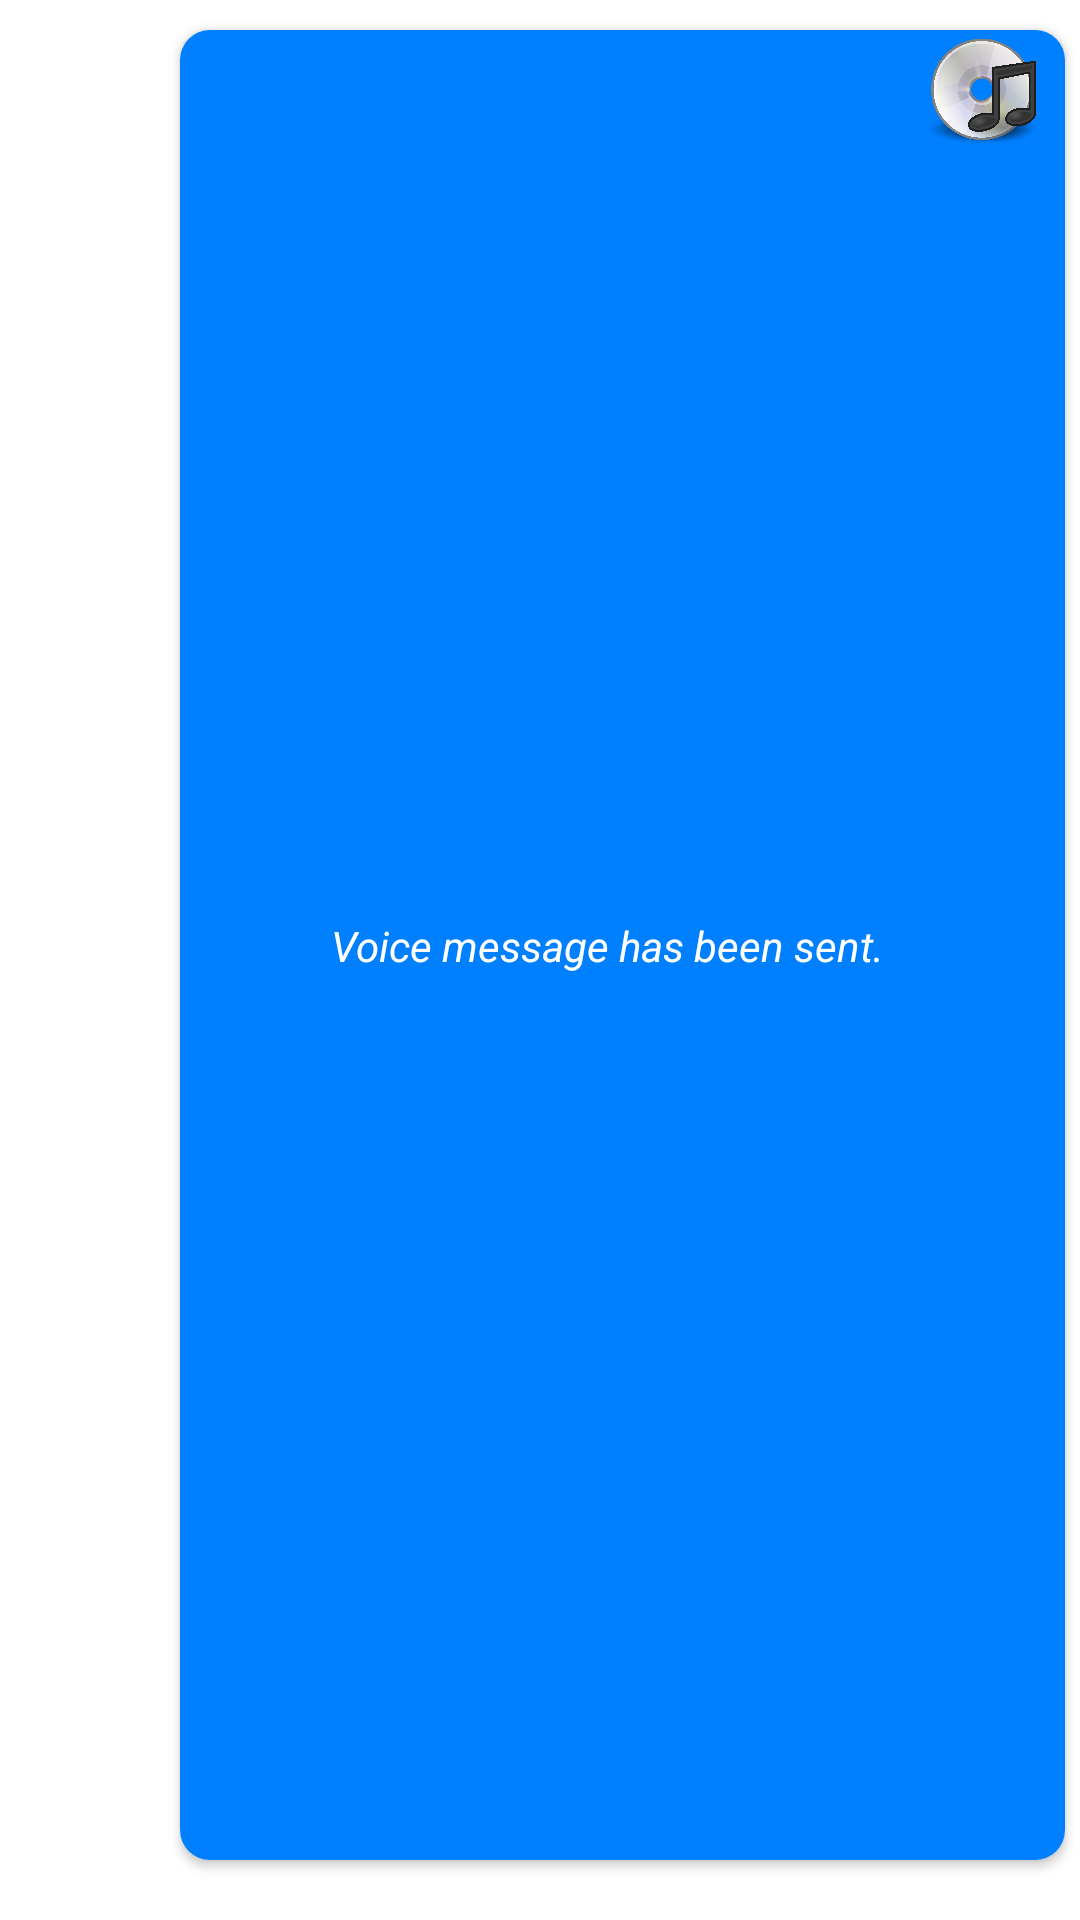

Here is an Android app screen rendered from its layout file. Give the layout XML and the strings, colors and styles it references.
<!-- AndroidManifest.xml: application theme Theme.VoiceTest -->
<!-- res/layout/card_layout.xml -->
<?xml version="1.0" encoding="utf-8"?>
<androidx.constraintlayout.widget.ConstraintLayout
    xmlns:android="http://schemas.android.com/apk/res/android"
    xmlns:app="http://schemas.android.com/apk/res-auto"
    xmlns:tools="http://schemas.android.com/tools"
    android:layout_width="match_parent"
    android:layout_height="74dp">

    <androidx.cardview.widget.CardView
        android:layout_width="match_parent"
        android:layout_height="match_parent"
        app:cardCornerRadius="10dp"
        android:layout_marginTop="10dp"
        android:layout_marginLeft="60dp"
        android:layout_marginRight="5dp"
        android:layout_marginBottom="20dp"
        tools:layout_editor_absoluteX="30dp"
        tools:layout_editor_absoluteY="10dp">

        <androidx.constraintlayout.widget.ConstraintLayout
            android:layout_width="match_parent"
            android:layout_height="match_parent"

            android:background="#0080ff">

            <ImageView
                android:id="@+id/imageView"
                android:layout_width="46dp"
                android:layout_height="34dp"
                android:clickable="true"
                app:layout_constraintBottom_toBottomOf="parent"
                app:layout_constraintEnd_toEndOf="parent"
                app:layout_constraintHorizontal_bias="0.002"
                app:layout_constraintStart_toStartOf="parent"
                app:layout_constraintTop_toTopOf="parent"

                app:srcCompat="@drawable/play" />

            <ImageView
                android:id="@+id/imageView2"
                android:layout_width="56dp"
                android:layout_height="38dp"
                android:layout_marginStart="224dp"
                android:layout_marginLeft="224dp"
                app:layout_constraintBottom_toBottomOf="parent"
                app:layout_constraintEnd_toEndOf="parent"
                app:layout_constraintHorizontal_bias="1.0"
                app:layout_constraintStart_toEndOf="@+id/imageView"
                app:layout_constraintTop_toTopOf="parent"
                app:layout_constraintVertical_bias="0.0"
                app:srcCompat="@drawable/mj" />

            <TextView
                android:id="@+id/textView8"
                android:layout_width="wrap_content"
                android:layout_height="wrap_content"
                android:text="Voice message has been sent."
                android:textColor="#fff"
                android:textStyle="italic"
                app:layout_constraintBottom_toBottomOf="parent"
                app:layout_constraintEnd_toStartOf="@+id/imageView2"
                app:layout_constraintStart_toEndOf="@+id/imageView"
                app:layout_constraintTop_toTopOf="parent" />
           


        </androidx.constraintlayout.widget.ConstraintLayout>


    </androidx.cardview.widget.CardView>

    <TextView
        android:id="@+id/textView2"
        android:layout_width="121dp"
        android:layout_height="15dp"
        android:gravity="center"
        android:soundEffectsEnabled="true"
        android:text="Delete"
        android:textColor="#A42E2E"
        android:textSize="11dp"
        android:textStyle="italic"
        app:layout_constraintBottom_toBottomOf="parent"
        app:layout_constraintEnd_toEndOf="parent"
        app:layout_constraintHorizontal_bias="1.0"
        app:layout_constraintStart_toStartOf="parent"
        app:layout_constraintTop_toTopOf="parent"
        app:layout_constraintVertical_bias="0.909">

    </TextView>



</androidx.constraintlayout.widget.ConstraintLayout>
<!-- resources referenced by this layout -->
<resources>
  <color name="dark_green">#FF3333</color>
  <color name="white">#FFFFFFFF</color>
  <!-- drawable mj: png bitmap (drawable, 761028 bytes) -->
  <style name="Theme.VoiceTest" parent="Theme.MaterialComponents.DayNight.DarkActionBar">
          
          <item name="colorPrimary">@color/purple_500</item>
          <item name="colorPrimaryVariant">@color/purple_700</item>
          <item name="colorOnPrimary">@color/white</item>
          
          <item name="colorSecondary">@color/teal_200</item>
          <item name="colorSecondaryVariant">@color/teal_700</item>
          <item name="colorOnSecondary">@color/black</item>
          
          <item name="android:statusBarColor" tools:targetApi="l">?attr/colorPrimaryVariant</item>
          
      </style>
  <color name="purple_500">#FF6200EE</color>
  <color name="purple_700">#FF3700B3</color>
  <color name="teal_200">#FF03DAC5</color>
  <color name="teal_700">#FF018786</color>
  <color name="black">#FF000000</color>
</resources>
